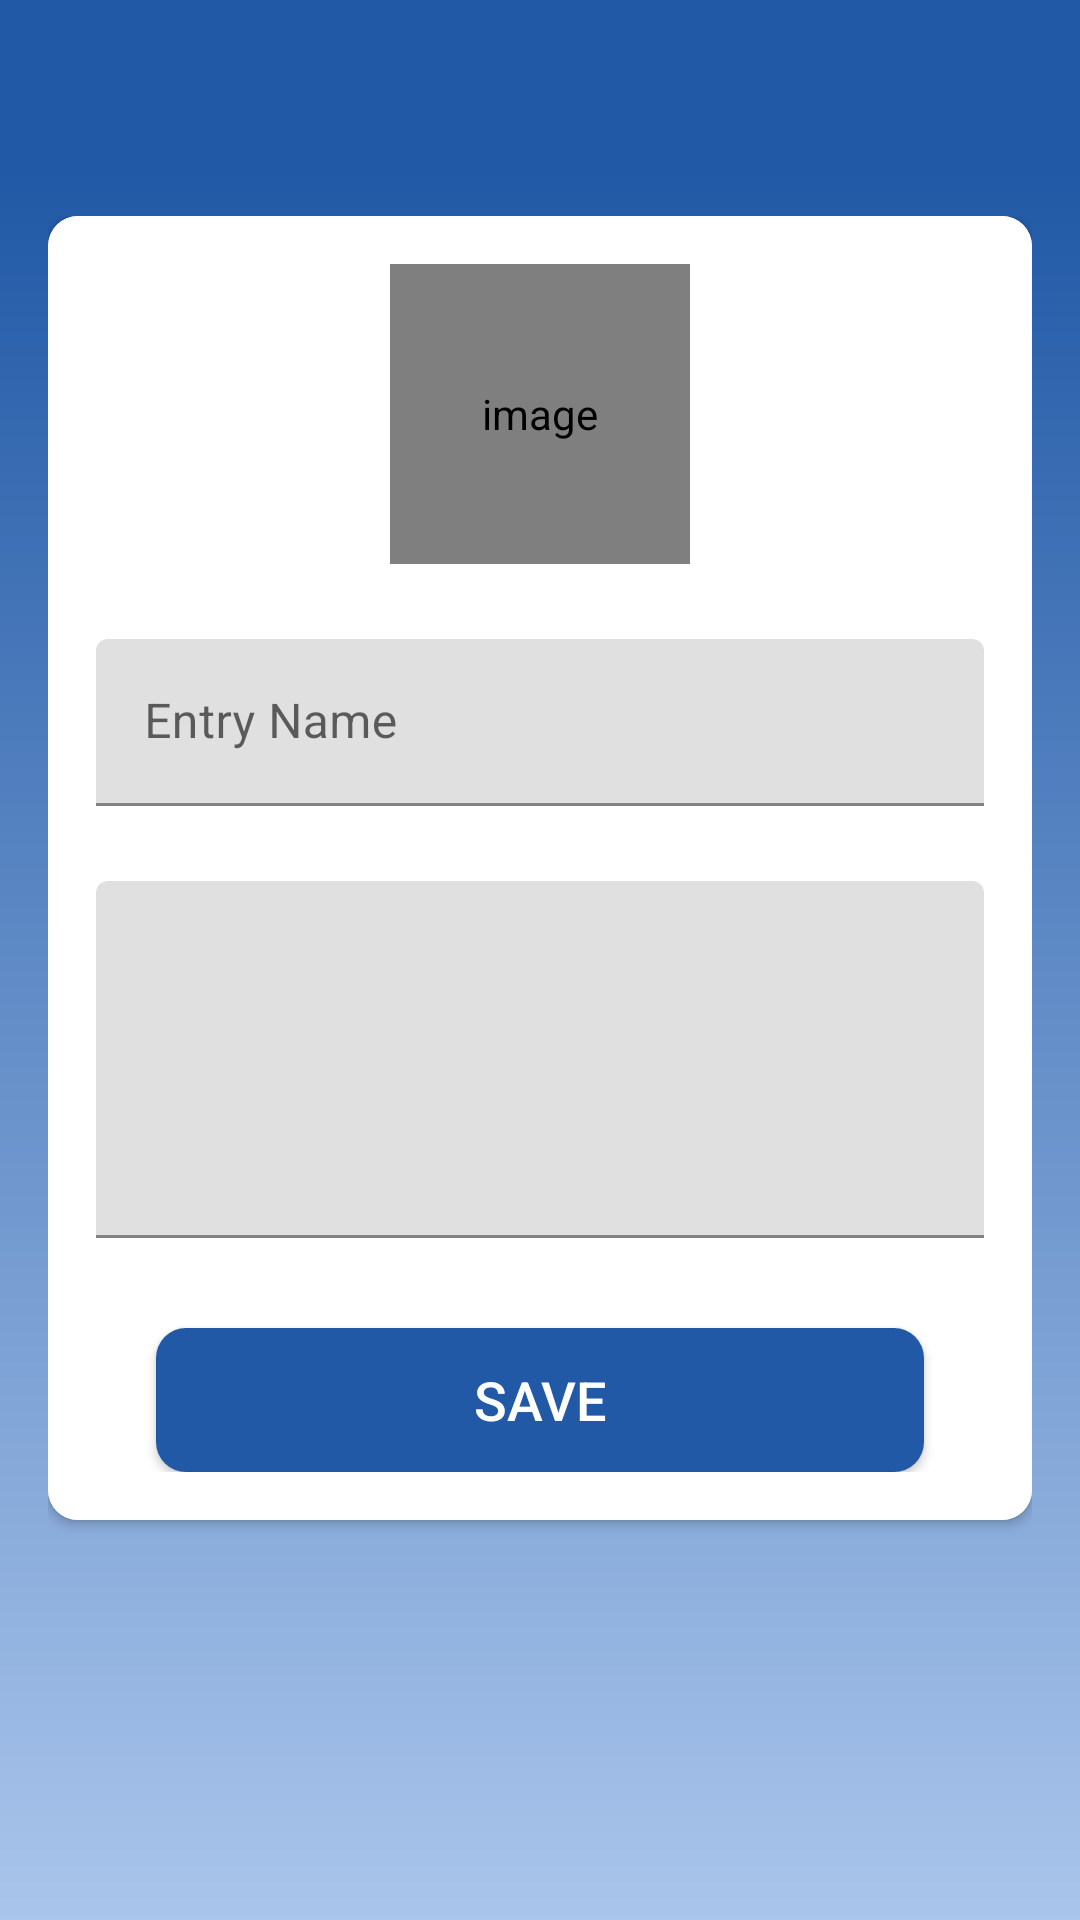

Layout XML and referenced resources for this Android screen:
<!-- AndroidManifest.xml: application theme Theme.Thoughts_App -->
<!-- res/layout/activity_create_post.xml -->
<?xml version="1.0" encoding="utf-8"?>
<LinearLayout xmlns:android="http://schemas.android.com/apk/res/android"
    xmlns:app="http://schemas.android.com/apk/res-auto"
    xmlns:tools="http://schemas.android.com/tools"
    android:layout_width="match_parent"
    android:layout_height="match_parent"
    android:orientation="vertical"
    tools:context=".activities.CreatePostActivity">

    <com.google.android.material.appbar.AppBarLayout
        android:layout_width="match_parent"
        android:layout_height="wrap_content"
        android:theme="@style/AppTheme.AppBarOverlay">

        <androidx.appcompat.widget.Toolbar
            android:id="@+id/toolbar_create_post_activity"
            android:layout_width="match_parent"
            android:layout_height="?attr/actionBarSize"
            android:background="@color/colorPrimary"
            app:popupTheme="@style/AppTheme.PopupOverlay" />
    </com.google.android.material.appbar.AppBarLayout>

    <LinearLayout
        android:layout_width="match_parent"
        android:layout_height="677dp"
        android:background="@drawable/gradient_dark"
        android:orientation="vertical"
        android:padding="@dimen/create_board_content_padding">

        <androidx.cardview.widget.CardView
            android:layout_width="match_parent"
            android:layout_height="wrap_content"
            android:elevation="@dimen/card_view_elevation"
            app:cardCornerRadius="@dimen/card_view_corner_radius">

            <LinearLayout
                android:layout_width="match_parent"
                android:layout_height="wrap_content"
                android:background="@color/white"
                android:gravity="center_horizontal"
                android:orientation="vertical"
                android:padding="@dimen/card_view_layout_content_padding">

                <de.hdodenhof.circleimageview.CircleImageView
                    android:id="@+id/iv_post_image"
                    android:layout_width="@dimen/board_image_size"
                    android:layout_height="@dimen/board_image_size"
                    android:contentDescription="@string/image_contentDescription"
                    android:src="@drawable/ic_board_place_holder" />

                <com.google.android.material.textfield.TextInputLayout
                    android:layout_width="match_parent"
                    android:layout_height="wrap_content"
                    android:layout_marginTop="@dimen/create_board_til_marginTop">

                    <androidx.appcompat.widget.AppCompatEditText
                        android:id="@+id/et_post_name"
                        android:layout_width="match_parent"
                        android:layout_height="wrap_content"
                        android:hint="@string/entry_name"
                        android:inputType="text"
                        android:textSize="@dimen/et_text_size" />

                </com.google.android.material.textfield.TextInputLayout>

                <com.google.android.material.textfield.TextInputLayout
                    android:layout_width="match_parent"
                    android:layout_height="wrap_content"
                    android:layout_marginTop="@dimen/create_board_til_marginTop">

                    <androidx.appcompat.widget.AppCompatEditText
                        android:id="@+id/et_post"
                        android:layout_width="match_parent"
                        android:layout_height="119dp"
                        android:hint=""
                        android:inputType="text"
                        android:textSize="@dimen/et_text_size" />

                </com.google.android.material.textfield.TextInputLayout>

                <Button
                    android:id="@+id/btn_create"
                    android:layout_width="match_parent"
                    android:layout_height="wrap_content"
                    android:layout_gravity="center"
                    android:layout_marginStart="@dimen/btn_marginStartEnd"
                    android:layout_marginTop="@dimen/sign_up_screen_btn_marginTop"
                    android:layout_marginEnd="@dimen/btn_marginStartEnd"
                    android:background="@drawable/gradient_btn"
                    android:gravity="center"
                    android:paddingTop="@dimen/btn_paddingTopBottom"
                    android:paddingBottom="@dimen/btn_paddingTopBottom"
                    android:text="Save"
                    android:textColor="@android:color/white"
                    android:textSize="@dimen/btn_text_size" />
            </LinearLayout>
        </androidx.cardview.widget.CardView>

    </LinearLayout>
</LinearLayout>
<!-- resources referenced by this layout -->
<resources>
  <color name="colorPrimary">#2159a6</color>
  <color name="white">#FFFFFFFF</color>
  <dimen name="board_image_size">100dp</dimen>
  <dimen name="btn_marginStartEnd">20dp</dimen>
  <dimen name="btn_paddingTopBottom">8dp</dimen>
  <dimen name="btn_text_size">18sp</dimen>
  <dimen name="card_view_corner_radius">10dp</dimen>
  <dimen name="card_view_elevation">10dp</dimen>
  <dimen name="card_view_layout_content_padding">16dp</dimen>
  <dimen name="create_board_content_padding">16dp</dimen>
  <dimen name="create_board_til_marginTop">25dp</dimen>
  <dimen name="et_text_size">16sp</dimen>
  <dimen name="sign_up_screen_btn_marginTop">30dp</dimen>
  <!-- drawable gradient_btn (drawable) -->
  <?xml version="1.0" encoding="utf-8"?>
  <shape xmlns:android="http://schemas.android.com/apk/res/android"
      android:shape="rectangle">
  
      <solid android:color="@color/btn_color" />
  
      <corners android:radius="10dp" />
  </shape>
  <!-- drawable gradient_dark (drawable) -->
  <?xml version="1.0" encoding="utf-8"?>
  <shape
      android:shape = "rectangle"
      xmlns:android="http://schemas.android.com/apk/res/android">
  
      <gradient
          android:startColor="#2159a6"
          android:endColor="#bfd6f6 "
          android:angle="270"
          android:type="linear"/>
  
  
  </shape>
  <string name="entry_name">Entry Name</string>
  <string name="image_contentDescription">image</string>
  <style name="AppTheme.AppBarOverlay" parent="ThemeOverlay.AppCompat.Dark.ActionBar" />
  <style name="AppTheme.PopupOverlay" parent="ThemeOverlay.AppCompat.Light" />
  <style name="Theme.Thoughts_App" parent="Theme.MaterialComponents.DayNight.DarkActionBar">
          
          <item name="colorPrimary">@color/btn_color</item>
          <item name="colorPrimaryVariant">@color/colorAccent</item>
          <item name="colorOnPrimary">@color/white</item>
          
          <item name="colorSecondary">@color/colorAccent</item>
          <item name="colorSecondaryVariant">@color/colorAccent</item>
          <item name="colorOnSecondary">@color/black</item>
          
          <item name="android:statusBarColor">?attr/colorPrimaryVariant</item>
  
          <item name="windowNoTitle">true</item>
          <item name="windowActionBar">false</item>
          
      </style>
  <color name="btn_color">#2159a6</color>
  <color name="colorAccent">#bfd6f6</color>
  <color name="black">#FF000000</color>
</resources>
